5-way image classification set "flower_images" from GitHub (bo0619/pytorch_examples); label vocabulary: lilly, lotus, orchid, sunflower, tulip.

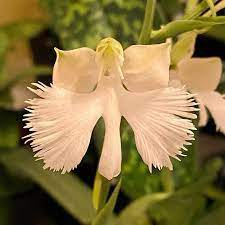
Label: orchid

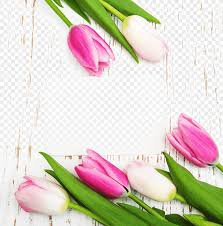
Label: tulip

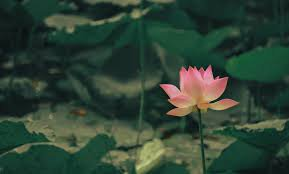
Label: lilly

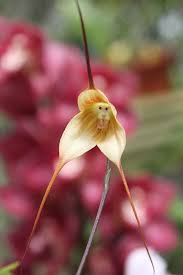
Label: orchid

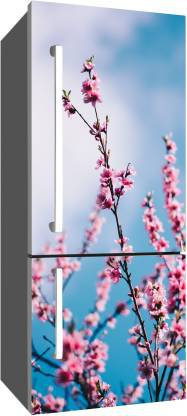
Label: tulip

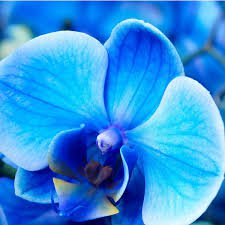
Label: orchid
